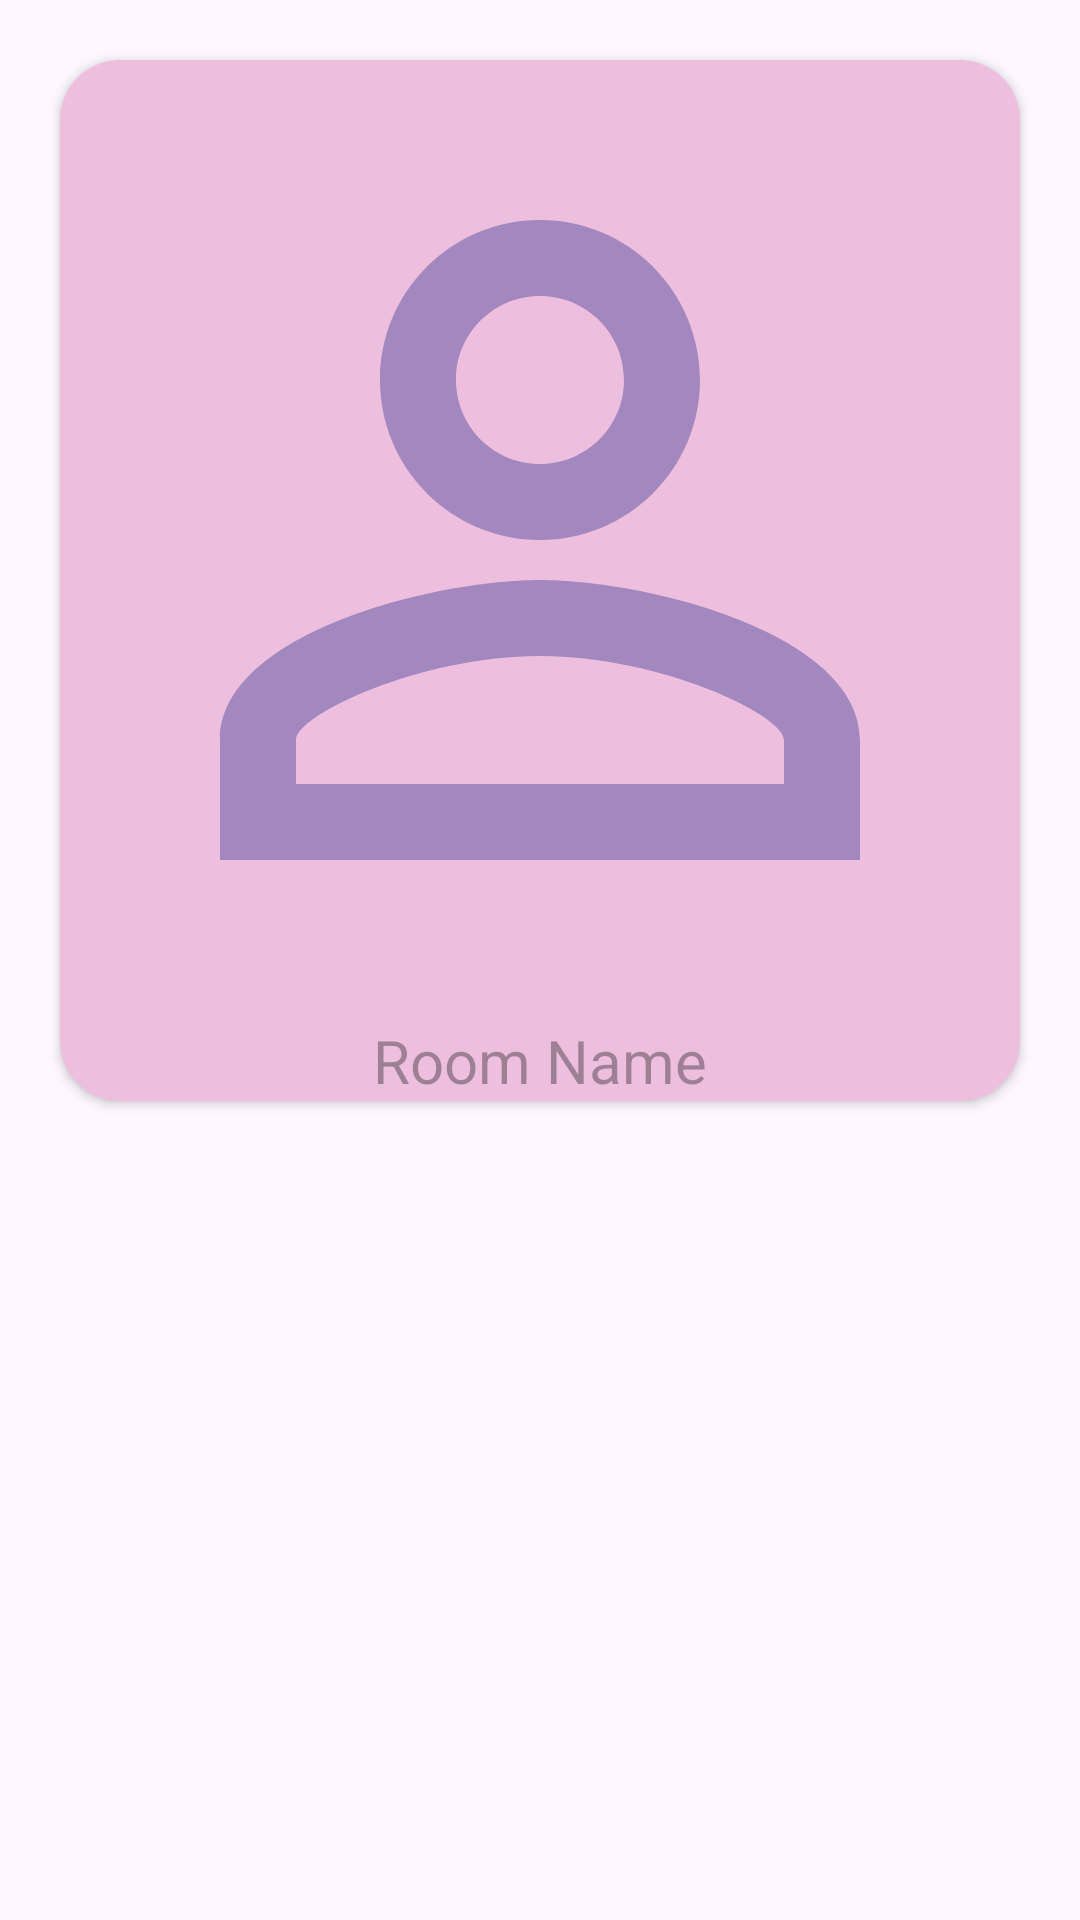

Write the Android layout XML for this screen, with the resource values it uses.
<!-- AndroidManifest.xml: application theme Theme.ChatApp -->
<!-- res/layout/chat_item.xml -->
<?xml version="1.0" encoding="utf-8"?>
<layout xmlns:android="http://schemas.android.com/apk/res/android"
    xmlns:app="http://schemas.android.com/apk/res-auto">

    <data>

        <variable
            name="item"
            type="com.android.chatapp.model.Room" />
    </data>

    <androidx.constraintlayout.widget.ConstraintLayout
        android:layout_width="match_parent"
        android:layout_height="wrap_content">


        <androidx.cardview.widget.CardView
            android:layout_width="match_parent"
            android:layout_height="wrap_content"
            android:layout_margin="20dp"
            android:backgroundTint="@color/pink"
            app:cardCornerRadius="20dp"
            app:layout_constraintEnd_toEndOf="parent"
            app:layout_constraintStart_toStartOf="parent"
            app:layout_constraintTop_toTopOf="parent">

            <LinearLayout
                android:layout_width="match_parent"
                android:layout_height="match_parent"
                android:orientation="vertical">


                <ImageView
                    android:layout_width="match_parent"
                    android:layout_height="wrap_content"
                    android:adjustViewBounds="true"
                    android:src="@drawable/ic_profile" />

                <TextView
                    android:layout_width="match_parent"
                    android:layout_height="match_parent"
                    android:gravity="center"
                    android:hint="@string/room_name"
                    android:text="@{item.name}"
                    android:textColor="@color/white"
                    android:textSize="20sp" />
            </LinearLayout>


        </androidx.cardview.widget.CardView>

    </androidx.constraintlayout.widget.ConstraintLayout>


</layout>
<!-- resources referenced by this layout -->
<resources>
  <color name="pink">#EDBEDE</color>
  <color name="white">#FFFFFFFF</color>
  <!-- drawable ic_profile (drawable-anydpi) -->
  <vector xmlns:android="http://schemas.android.com/apk/res/android"
      android:width="24dp"
      android:height="24dp"
      android:alpha="0.8"
      android:tint="#8E7AB5"
      android:viewportWidth="24"
      android:viewportHeight="24">
      <path
          android:fillColor="@android:color/white"
          android:pathData="M12,5.9c1.16,0 2.1,0.94 2.1,2.1s-0.94,2.1 -2.1,2.1S9.9,9.16 9.9,8s0.94,-2.1 2.1,-2.1m0,9c2.97,0 6.1,1.46 6.1,2.1v1.1L5.9,18.1L5.9,17c0,-0.64 3.13,-2.1 6.1,-2.1M12,4C9.79,4 8,5.79 8,8s1.79,4 4,4 4,-1.79 4,-4 -1.79,-4 -4,-4zM12,13c-2.67,0 -8,1.34 -8,4v3h16v-3c0,-2.66 -5.33,-4 -8,-4z" />
  </vector>
  <string name="room_name">Room Name</string>
  <style name="Theme.ChatApp" parent="Base.Theme.ChatApp" />
  <style name="Base.Theme.ChatApp" parent="Theme.Material3.DayNight.NoActionBar">
          
          
      </style>
</resources>
